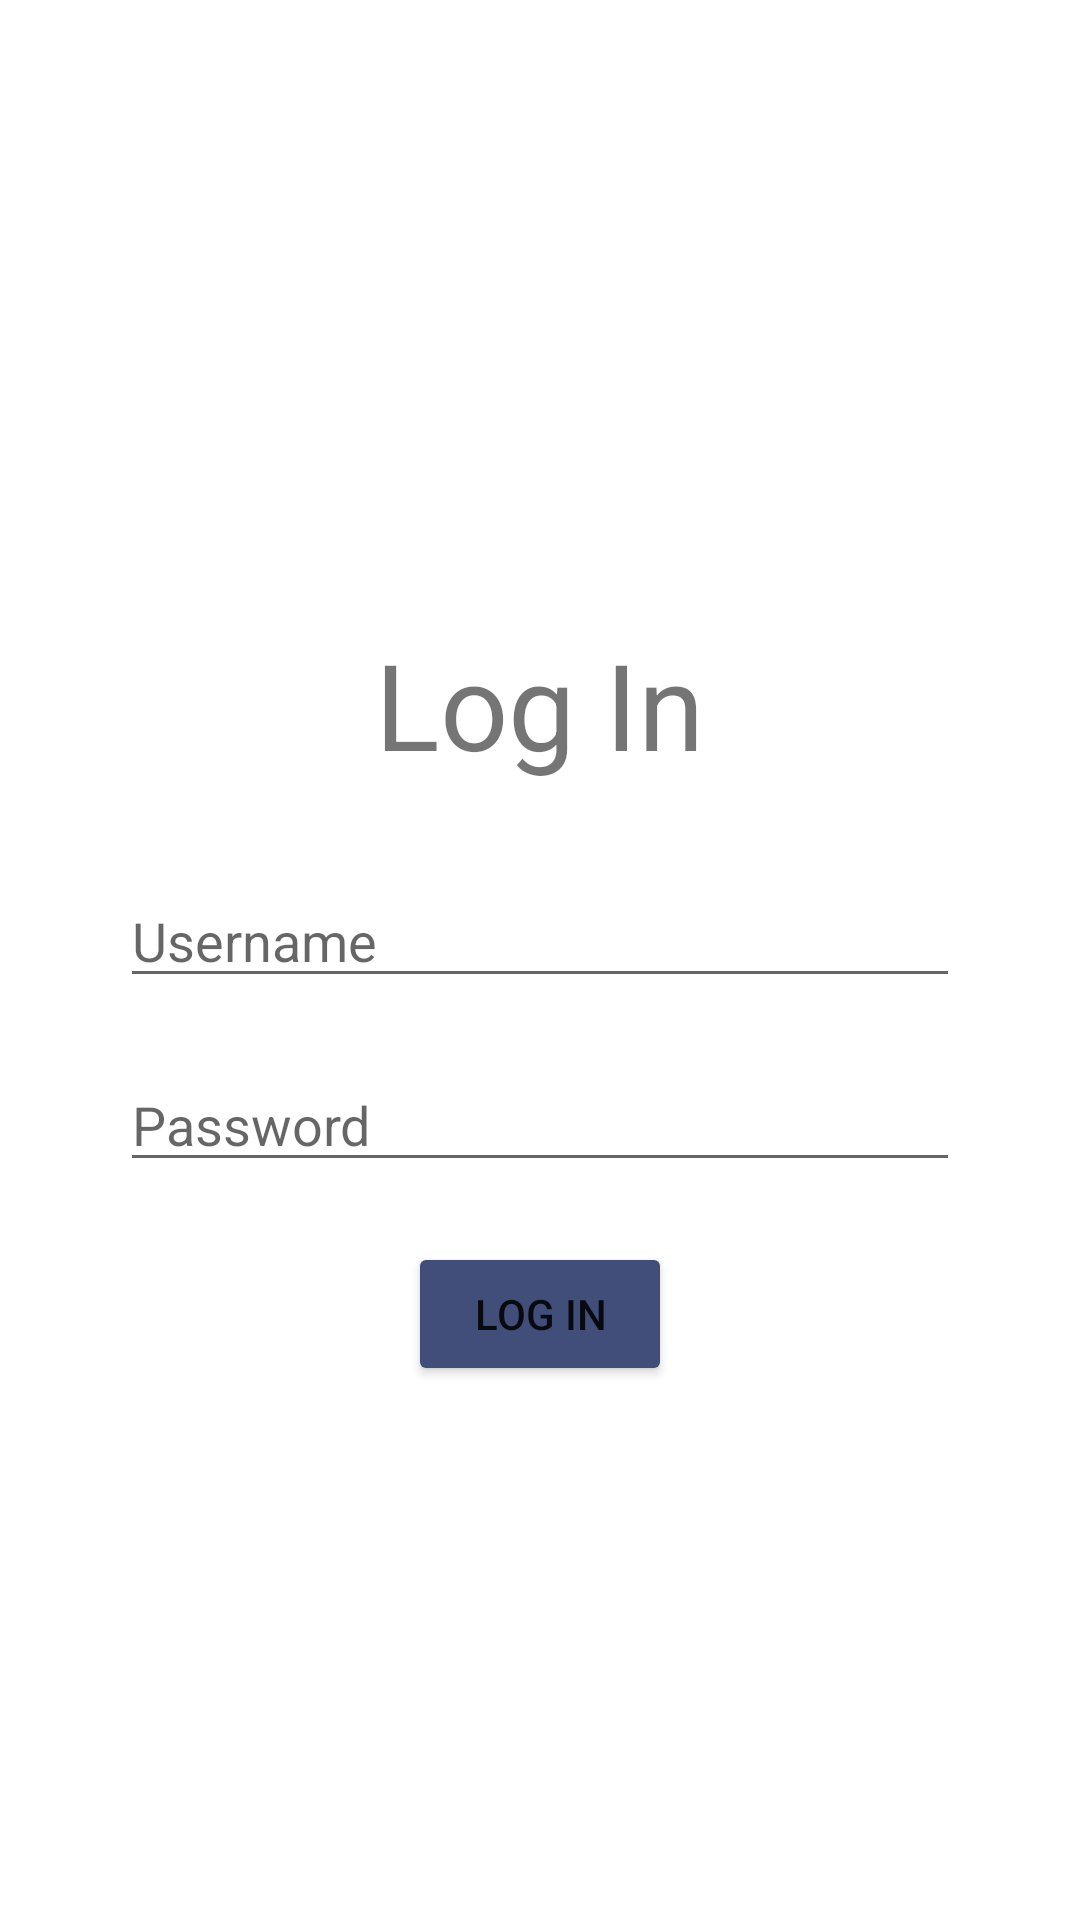

Here is an Android app screen rendered from its layout file. Give the layout XML and the strings, colors and styles it references.
<!-- AndroidManifest.xml: application theme Theme.Travelindo -->
<!-- res/layout/login_fragment.xml -->
<?xml version="1.0" encoding="utf-8"?>
<RelativeLayout
    xmlns:android="http://schemas.android.com/apk/res/android"
    android:layout_width="match_parent"
    android:layout_height="match_parent">

    <LinearLayout
        android:layout_width="match_parent"
        android:layout_height="wrap_content"
        android:orientation="vertical"
        android:layout_centerInParent="true">
        <TextView
            android:id="@+id/tvLogIn"
            android:layout_width="wrap_content"
            android:layout_height="wrap_content"
            android:layout_gravity="center"
            android:text="@string/login"
            android:textSize="@dimen/size40"
            android:layout_margin="@dimen/size30"/>

        <EditText
            android:id="@+id/etUsername"
            android:hint="Username"
            android:layout_width="match_parent"
            android:layout_height="wrap_content"
            android:layout_marginHorizontal="@dimen/size40"
            />

        <EditText
            android:id="@+id/etPassword"
            android:hint="Password"
            android:layout_width="match_parent"
            android:layout_height="wrap_content"
            android:layout_marginHorizontal="@dimen/size40"
            android:layout_marginVertical="@dimen/size20"/>
        <Button
            android:id="@+id/btnLogin"
            android:layout_width="wrap_content"
            android:layout_height="wrap_content"
            android:text="@string/login"
            android:layout_gravity="center"
            android:backgroundTint="@color/theme"/>
    </LinearLayout>
</RelativeLayout>
<!-- resources referenced by this layout -->
<resources>
  <color name="theme">#FF414E7A</color>
  <dimen name="size20">20dp</dimen>
  <dimen name="size30">30dp</dimen>
  <dimen name="size40">40dp</dimen>
  <string name="login">Log In</string>
  <style name="Theme.Travelindo" parent="Theme.MaterialComponents.DayNight.DarkActionBar">
          
          <item name="colorPrimary">@color/purple_500</item>
          <item name="colorPrimaryVariant">@color/purple_700</item>
          <item name="colorOnPrimary">@color/white</item>
          
          <item name="colorSecondary">@color/teal_200</item>
          <item name="colorSecondaryVariant">@color/teal_700</item>
          <item name="colorOnSecondary">@color/black</item>
          
          <item name="android:statusBarColor" tools:targetApi="l">?attr/colorPrimaryVariant</item>
          
          <item name="windowActionBar">false</item>
          <item name="windowNoTitle">true</item>
  
  
      </style>
  <color name="purple_500">#FF6200EE</color>
  <color name="purple_700">#FF3700B3</color>
  <color name="white">#FFFFFFFF</color>
  <color name="teal_200">#FF03DAC5</color>
  <color name="teal_700">#FF018786</color>
  <color name="black">#FF000000</color>
</resources>
